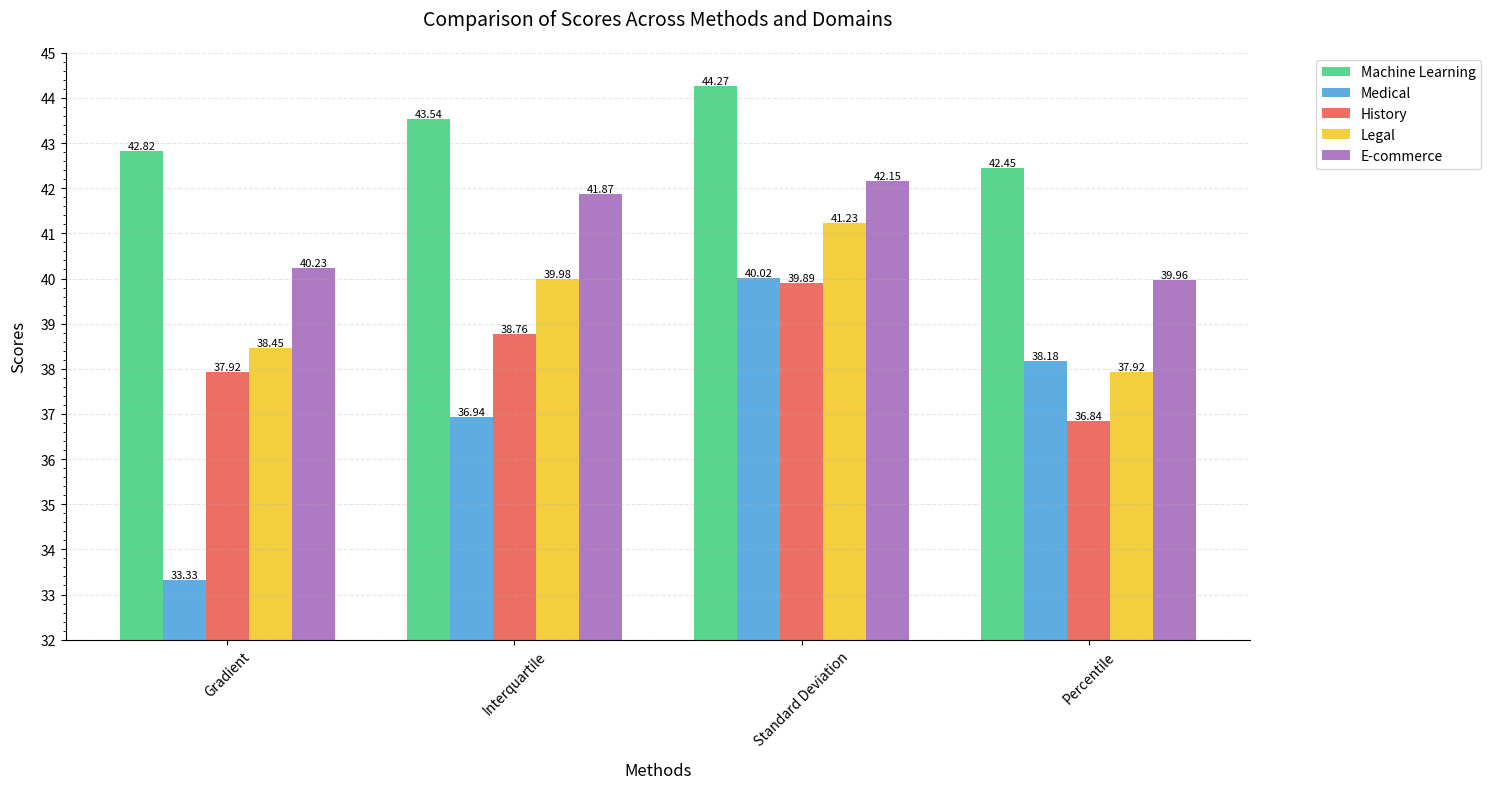

Reproduce this figure in Python.
import matplotlib.pyplot as plt
import numpy as np

# Data
methods = ['Gradient', 'Interquartile', 'Standard Deviation', 'Percentile']
domains = ['Machine Learning', 'Medical', 'History', 'Legal', 'E-commerce']

# Scores data
scores = {
    'Standard Deviation': [44.27, 40.02, 39.89, 41.23, 42.15],
    'Interquartile': [43.54, 36.94, 38.76, 39.98, 41.87],
    'Gradient': [42.82, 33.33, 37.92, 38.45, 40.23],
    'Percentile': [42.45, 38.18, 36.84, 37.92, 39.96]
}

# Define colors for each domain
domain_colors = {
    'Machine Learning': '#2ecc71',  # green
    'Medical': '#3498db',          # blue
    'History': '#e74c3c',          # red
    'Legal': '#f1c40f',           # yellow
    'E-commerce': '#9b59b6'       # purple
}

# Create figure and axis
fig, ax = plt.subplots(figsize=(15, 8))
bar_width = 0.15

# Plot bars for each domain
index = np.arange(len(methods))
for i, domain in enumerate(domains):
    domain_scores = [scores[method][i] for method in methods]
    bars = ax.bar([x + i*bar_width for x in index], 
                 domain_scores, 
                 bar_width, 
                 label=domain,
                 color=domain_colors[domain],
                 alpha=0.8)
    
    # Add value labels on top of each bar
    for bar in bars:
        height = bar.get_height()
        ax.text(bar.get_x() + bar.get_width()/2., height,
               f'{height:.2f}',
               ha='center', va='bottom', fontsize=8)

# Customize the plot
ax.set_xlabel('Methods', fontsize=12, labelpad=10)
ax.set_ylabel('Scores', fontsize=12, labelpad=10)
ax.set_title('Comparison of Scores Across Methods and Domains', fontsize=14, pad=20)

# Set y-axis limits to emphasize differences
ax.set_ylim(32, 45)

# Center x-tick labels
ax.set_xticks([x + (bar_width * (len(domains)-1))/2 for x in index])
ax.set_xticklabels(methods, rotation=45)

# Add legend with better positioning
ax.legend(bbox_to_anchor=(1.05, 1), loc='upper left')

# Add more frequent y-axis ticks
ax.yaxis.set_major_locator(plt.MultipleLocator(1))
ax.yaxis.set_minor_locator(plt.MultipleLocator(0.2))

# Add grid
ax.grid(True, axis='y', linestyle='--', alpha=0.3)

# Remove top and right spines
ax.spines['top'].set_visible(False)
ax.spines['right'].set_visible(False)

# Adjust layout and save
plt.tight_layout()
plt.savefig('scores_comparison_new.png', bbox_inches='tight', dpi=300)
plt.close()
